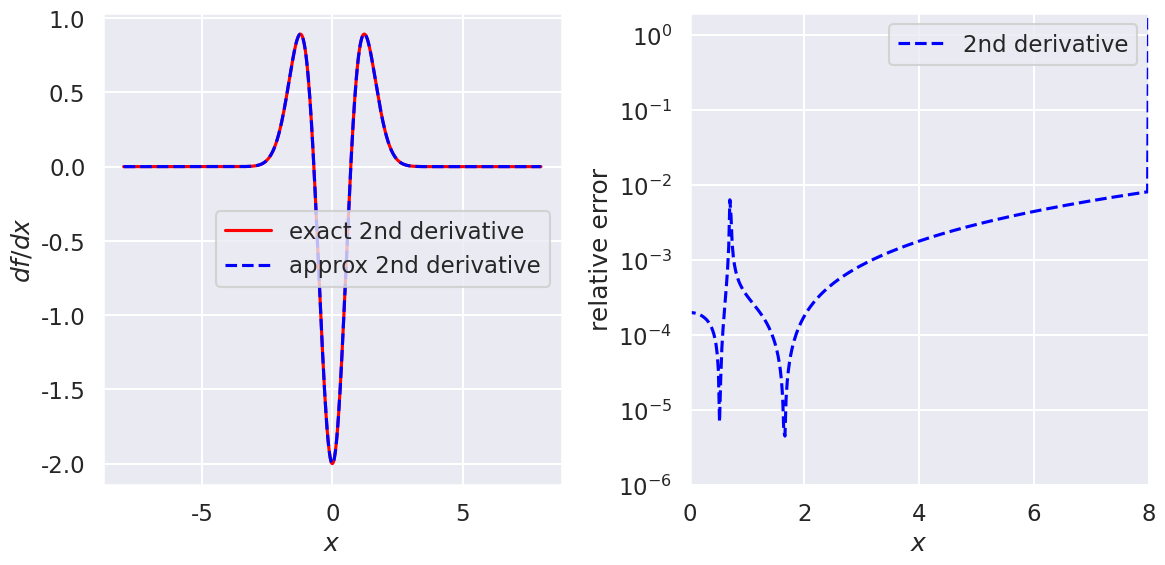
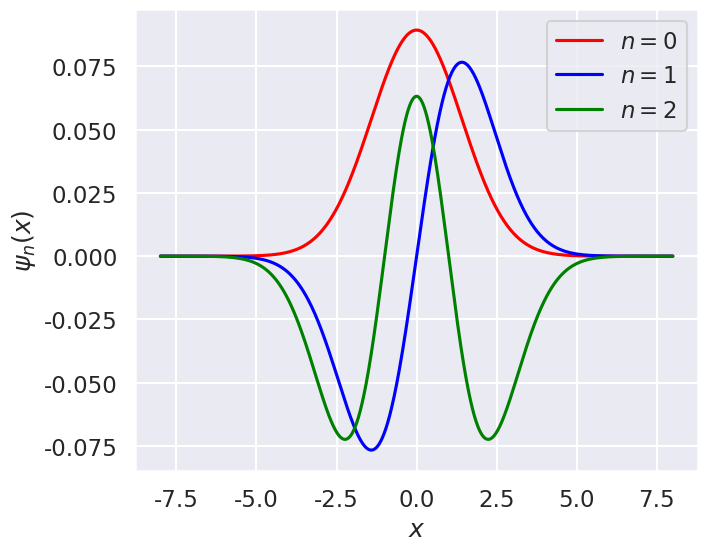

These figures' Python source, in order:
#!/usr/bin/env python
# coding: utf-8

# # Diagonalizing coordinate space solutions
# 
# In this notebook you will apply a 2nd-derivative operator and a potential as matrices in coordinate space to represent the Schroedinger equation. By diagonalizing it you'll find its eigenvalues (the energy spectrum) and eigenvectors (wave functions). 

# Standard imports plus seaborn (to make plots looks nicer).

# In[1]:


import numpy as np
import scipy.linalg as la

import matplotlib.pyplot as plt
import seaborn as sns; sns.set_style("darkgrid"); sns.set_context("talk")


# Fill in the ?'s in the  `second_derivative_matrix` function below so that it returns a matrix that implements an approximate second derivative when applied to a vector made up of a function evaluated at the mesh points. The numpy `diag` and `ones` functions are used to create matrices with 1's on particular diagonals, as in this $5\times 5$ example: 
# 
# $$ \frac{1}{(\Delta x)^2}\,\left( 
#     \begin{array}{ccccc}
#     -2 & 1 & 0 & 0 & 0 \\
#     1 & -2 & 1 & 0 & 0 \\
#     0 & 1 & -2 & 1 & 0 \\
#     0 & 0 &1 & -2 & 1 \\
#     0 & 0 & 0 & 1 & -2
#     \end{array}
#    \right) 
#    \left(\begin{array}{c}
#          f_1 \\ f_2 \\ f_3 \\ f_4 \\ f_5
#          \end{array}
#    \right) 
#    \overset{?}{=}
#    \left(\begin{array}{c}
#          ? \\ ? \\ ? \\ ? \\ ?
#          \end{array}
#    \right) 
#  $$  
#  

# In[2]:


def second_derivative_matrix(N, Delta_x):
    """
    Return an N x N matrix for 2nd derivative of a vector equally spaced by delta_x
    """
    M_temp = np.diag(np.ones(N-1), +1) + np.diag(np.ones(N-1), -1) \
              - 2 * np.diag(np.ones(N), 0)
#     M_temp[0, 0] = -2
#     M_temp[0, 1] = +2
#     M_temp[N-1, N-1] = +2
#     M_temp[N-1, N-2] = -2

    return M_temp / (Delta_x**2)


# ## Testing second derivative
# 
# We'll check the relative accuracy of the approximate second derivative at a fixed $\Delta x$ by choosing a test function $f(x)$ and a range of $x$. 
# 
# **Choose values for `N_pts`, `x_min`, and `x_max` 

# In[3]:


N_pts = 801  
x_min = -8.
x_max = 8.
Delta_x = (x_max - x_min) / (N_pts - 1)
x_mesh = np.linspace(x_min, x_max, N_pts)  # create the grid ("mesh") of x points


# In[4]:


# Check that mesh is consistent with Delta_x
print(Delta_x)
#print(x_mesh)


# Set up the derivative matrices for the specified mesh.

# In[5]:


second_deriv = second_derivative_matrix(N_pts, Delta_x)


# ### Set up various test functions

# In[6]:


def f_test_0(x_mesh):
    """
    Return the value of the function e^{-x^2} and its 2nd derivative
    """
    return ( np.exp(-x_mesh**2), np.exp(-x_mesh**2) * (4 * x_mesh**2 - 2) )    



# Pick one of the test functions and evaluate the function and its derivative on the mesh.
# Then apply the forward difference (fd) and symmetric difference (sd) matrices to the `f_test` vector (using the `@` symbol for matrix-vector, matrix-matrix, and vector-vector multiplication).

# In[7]:


f_test, f_2nd_deriv_exact = f_test_0(x_mesh)

f_2nd_deriv = second_deriv @ f_test


# Make plots comparing the exact to approximate derivative and then the relative errors.

# In[8]:


def rel_error(x1, x2):
    """
    Calculate the (absolute value of the) relative error between x1 and x2
    """
    return np.abs( (x1 - x2) / ((x1 + x2)/2) )
    #return np.abs( (x1 - x2)  )


# In[9]:


fig = plt.figure(figsize=(12,6))

ax1 = fig.add_subplot(1,2,1)
ax1.set_xlabel(r'$x$')
ax1.set_ylabel(r'$df/dx$')
#ax1.set_xlim(0, x_max)
#ax1.set_ylim(-1., 3)

ax1.plot(x_mesh, f_2nd_deriv_exact, color='red', label='exact 2nd derivative')
ax1.plot(x_mesh, f_2nd_deriv, color='blue', label='approx 2nd derivative', linestyle='dashed')

ax1.legend()

ax2 = fig.add_subplot(1,2,2)
ax2.set_xlabel(r'$x$')
ax2.set_ylabel(r'relative error')
ax2.set_xlim(0, x_max)
ax2.set_ylim(1e-6, 2)

# Calculate relative errors
rel_error_2nd_deriv = rel_error(f_2nd_deriv_exact, f_2nd_deriv)

ax2.semilogy(x_mesh, rel_error_2nd_deriv, color='blue', label='2nd derivative', linestyle='dashed')

ax2.legend()

fig.tight_layout()


# ## Harmonic oscillator 
# 
# The Hamiltonian matrix is 
# 
# $$
#  \hat H \doteq  -\frac{\hbar^2}{2m}\frac{d^2}{dx^2} + V(x) ,
# $$
# 
# which we'll implement as a sum of matrices. We'll choose units so that $\hbar^2/2m = 1$ and $\hbar\omega = 1$.

# In[10]:


def V_SHO_matrix(x_mesh):
    """
    Harmonic oscillator potential matrix (defined as a diagonal matrix)
    """
    k = 1/2       # k is chosen so that hbar*omega = 1 
    V_diag = k * x_mesh**2 / 2  # diagonal matrix elements
    N = len(x_mesh)  # number of x points
    
    return V_diag * np.diag(np.ones(N), 0) 


# In[11]:


def xsq_matrix(x_mesh):
    """
    matrix for x^2 operator
    """
    N = len(x_mesh)  # number of x points

    return x_mesh**2 * np.diag(np.ones(N), 0) 


# In[12]:


def eikx_matrix(x_mesh, k):
    """
    matrix for e^{ikx} operator
    """
    N = len(x_mesh)  # number of x points

    return np.exp(1j * k * x_mesh) * np.diag(np.ones(N), 0) 


# In[13]:


# Combine matrices to make the Hamiltonian matrix
V_SHO = V_SHO_matrix(x_mesh)

Hamiltonian = -second_deriv + V_SHO  


# In[14]:


# Try diagonalizing using numpy functions
eigvals, eigvecs = np.linalg.eigh(Hamiltonian)


# In[15]:


print(eigvals[0:10])


# Notice that they are all *above* the exact answer. Variational principle!

# In[16]:


wf_0 = eigvecs[:,0]
wf_1 = eigvecs[:,1]
wf_2 = eigvecs[:,2]


# In[17]:


wf_0 - eigvecs[0]


# In[18]:


fig_new = plt.figure(figsize=(16,6))

ax1 = fig_new.add_subplot(1,2,1)
ax1.set_xlabel(r'$x$')
ax1.set_ylabel(r'$\psi_n(x)$')
#ax1.set_xlim(0, x_max)
#ax1.set_ylim(-1., 3)

ax1.plot(x_mesh, wf_0, color='red', label=r'$n=0$')
ax1.plot(x_mesh, wf_1, color='blue', label=r'$n=1$')
ax1.plot(x_mesh, wf_2, color='green', label=r'$n=2$')

ax1.legend();


# In[19]:


ktest = 0.8


# In[20]:


wf_0 @ wf_0


# In[21]:


wf_0 @ Hamiltonian @ wf_0


# In[22]:


xsq_exp_val = wf_0 @ xsq_matrix(x_mesh) @ wf_0


# In[23]:


eikx_exp_val = wf_0 @ eikx_matrix(x_mesh, ktest) @ wf_0


# In[ ]:





# In[24]:


print(eikx_exp_val)


# In[25]:


np.exp(-ktest**2 * xsq_exp_val / 2.)


# In[26]:


print('  k             <e^{ikx}>          e^{-k^2<x^2>/2}     rel. error ')
for k in np.arange(0, 3.2, .2):
    lhs = wf_0 @ eikx_matrix(x_mesh, k) @ wf_0 
    rhs = np.exp(-k**2 * xsq_exp_val / 2.)
    print(f' {k:.2f}  {lhs:.10f}   {rhs:.10f}      {rel_error(np.real(lhs), rhs):.5e}')


# In[ ]:




